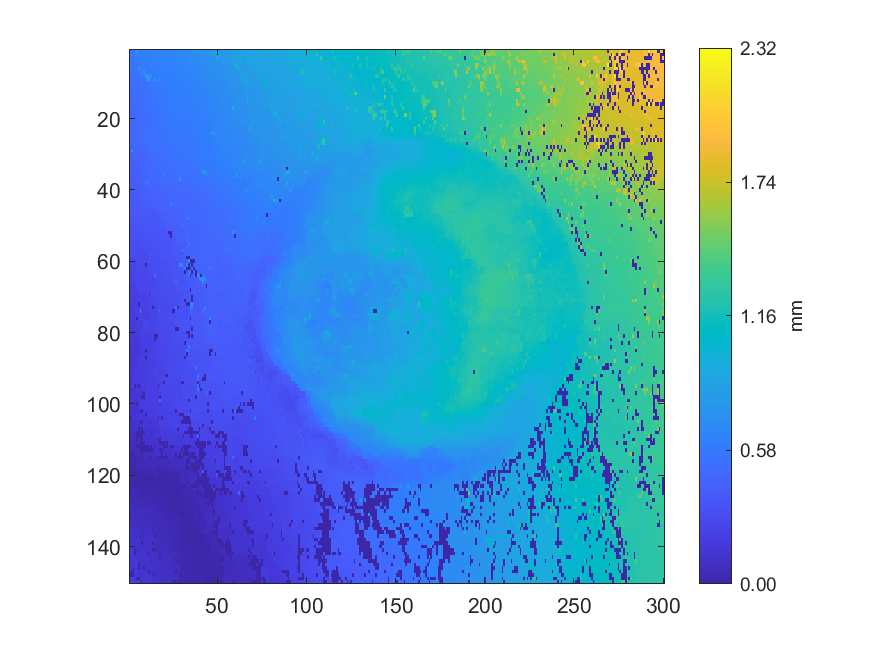

Data behind this chart, as committed beside it:
0.593524, 0.596432, 0.607787, 0.607559, 0.833591, 0.629085, 0.636808, 0.641006, 0.641368, 0.645867, 0.64256, 0.651434, 0.650948, 0.654518, 0.658883, 0.657986, 0.662144, 0.660573, 0.659532, 0.655057, 0.654202, 0.652585, 0.657172, 0.663982
0.5916, 0.5938, 0.6068, 0.6076, 0.6078, 0.6102, 0.6222, 0.6235, 0.6354, 0.6293, 0.6356, 0.6446, 0.6456, 0.6462, 0.6472, 0.6475, 0.6479, 0.6462, 0.652, 0.6486, 0.6476, 0.6497, 0.6622, 0.6614
0.5828, 0.5865, 0.5883, 0.5882, 0.5901, 0.5981, 0.6027, 0.6015, 0.6128, 0.6191, 0.6315, 0.6328, 0.6332, 0.6391, 0.638, 0.6397, 0.6387, 0.6401, 0.6391, 0.6389, 0.6454, 0.6433, 0.6393, 0.642
0.5772, 0.5733, 0.5788, 0.5808, 0.5797, 0.5865, 0.5883, 0.5993, 0.608, 0.612, 0.6132, 0.6242, 0.623, 0.6309, 0.6348, 0.6333, 0.631, 0.6314, 0.6299, 0.6334, 0.6349, 0.6335, 0.6358, 0.6332
0.5617, 0.5679, 0.564, 0.5633, 0.561, 0.5793, 0.5802, 0.5868, 0.597, 0.5993, 0.6014, 0.6149, 0.6201, 0.6201, 0.628, 0.6289, 0.6261, 0.6269, 0.6267, 0.6262, 0.6251, 0.6256, 0.6253, 0.6288
0.7603, 0.5493, 0.5522, 0.551, 0.5522, 0.7557, 0.8928, 0.5801, 0.581, 0.5873, 0.5886, 0.6008, 0.6077, 0.6113, 0.6119, 0.6189, 0.6183, 0.6221, 0.6219, 0.6195, 0.6204, 0.6203, 0.6235, 0.6243
0.538, 0.5449, 0.5446, 0.5474, 0.5484, 0.547, 0.5494, 0.5539, 0.8181, 0.5773, 0.5831, 0.5933, 0.593, 0.6078, 0.6081, 0.6155, 0.6137, 0.614, 0.6154, 0.6155, 0.6142, 0.616, 0.6138, 0.6156
0.5261, 0.5292, 0.5376, 0.5404, 0.5421, 0.5459, 0.5466, 0.5459, 0.5448, 0.821, 0.7455, 0.7453, 0.7439, 0.6045, 0.604, 0.6043, 0.6082, 0.6119, 0.61, 0.611, 0.6127, 0.6123, 0.6129, 0.6132
0.5188, 0.5233, 0.5284, 0.5296, 0.5388, 0.5379, 0.5384, 0.5387, 0.5417, 0.5484, 0.8226, 0.8226, 0.5731, 0.5796, 0.7871, 0.5957, 0.7546, 0.7541, 0.6049, 0.6076, 0.6087, 0.6109, 0.6112, 0.6127
0.5179, 0.5179, 0.519, 0.5183, 0.5186, 0.5278, 0.5283, 0.5298, 0.544, 0.544, 0.5421, 0.5519, 0.567, 0.5691, 0.5675, 0.5779, 0.5874, 0.5949, 0.5986, 0.6037, 0.6045, 0.606, 0.6079, 0.6095
0.509, 0.5112, 0.5176, 0.517, 0.5149, 0.5249, 0.5259, 0.526, 0.525, 0.5402, 0.5498, 0.554, 0.5642, 0.5638, 0.5664, 0.5757, 0.582, 0.5882, 0.5886, 0.5914, 0.5937, 0.6037, 0.6057, 0.6073
0.4989, 0.5087, 0.5081, 0.5127, 0.5121, 0.5147, 0.525, 0.5264, 0.5282, 0.5328, 0.5426, 0.5572, 0.5579, 0.5649, 0.5654, 0.5675, 0.5744, 0.5829, 0.5825, 0.5877, 0.5889, 0.5885, 0.5963, 0.6019
0.4944, 0.498, 0.5056, 0.5107, 0.5139, 0.5078, 0.5255, 0.5245, 0.5349, 0.5337, 0.5327, 0.5433, 0.5568, 0.5558, 0.5574, 0.5725, 0.5718, 0.5759, 0.5791, 0.5801, 0.5827, 0.5921, 0.5954, 0.5951
0.4953, 0.4947, 0.4954, 0.4972, 0.5018, 0.5072, 0.5067, 0.5119, 0.5315, 0.5303, 0.5359, 0.5346, 0.5533, 0.5554, 0.5567, 0.5654, 0.5646, 0.5719, 0.5707, 0.577, 0.5852, 0.5896, 0.5915, 0.5978
0.4915, 0.4976, 0.4955, 0.497, 0.5015, 0.5104, 0.5101, 0.51, 0.5296, 0.5292, 0.5346, 0.5347, 0.5427, 0.547, 0.5584, 0.5592, 0.5643, 0.5666, 0.5669, 0.5765, 0.5825, 0.5846, 0.5895, 0.5891
0.4888, 0.4895, 0.4896, 0.4998, 0.5001, 0.498, 0.4981, 0.5074, 0.5215, 0.5275, 0.5318, 0.5386, 0.5477, 0.5451, 0.5528, 0.5532, 0.5594, 0.5654, 0.5702, 0.5723, 0.5747, 0.5839, 0.5848, 0.5879
0.4766, 0.4769, 0.4839, 0.4891, 0.4962, 0.4973, 0.5046, 0.5038, 0.5146, 0.5149, 0.5223, 0.532, 0.5332, 0.5501, 0.5502, 0.553, 0.5595, 0.5612, 0.5626, 0.5687, 0.5764, 0.5772, 0.5839, 0.5876
0.4697, 0.4859, 0.4858, 0.4934, 0.4948, 0.494, 0.4999, 0.5, 0.4984, 0.5205, 0.5205, 0.5236, 0.5287, 0.5419, 0.5419, 0.5488, 0.5553, 0.5635, 0.5662, 0.5662, 0.5663, 0.5772, 0.5789, 0.5848
0.4705, 0.472, 0.4795, 0.4869, 0.4885, 0.4959, 0.4959, 0.4945, 0.5099, 0.52, 0.5206, 0.5217, 0.5244, 0.5362, 0.5421, 0.5528, 0.5523, 0.5559, 0.5641, 0.5652, 0.5644, 0.5703, 0.5773, 0.5795
0.466, 0.4765, 0.4804, 0.4828, 0.4832, 0.485, 0.4936, 0.4931, 0.4918, 0.5079, 0.5183, 0.5176, 0.5155, 0.5363, 0.536, 0.5529, 0.5527, 0.556, 0.5552, 0.5597, 0.5624, 0.5723, 0.5758, 0.5744
0.4697, 0.4681, 0.476, 0.4791, 0.4817, 0.487, 0.4921, 0.4915, 0.4941, 0.5008, 0.5055, 0.5277, 0.526, 0.5361, 0.5381, 0.546, 0.549, 0.5524, 0.5516, 0.5584, 0.5585, 0.5642, 0.5667, 0.5728
0.4623, 0.4721, 0.4702, 0.4818, 0.486, 0.4847, 0.4842, 0.4981, 0.4948, 0.5064, 0.5258, 0.5252, 0.5278, 0.5349, 0.5415, 0.5423, 0.5463, 0.5464, 0.552, 0.5517, 0.5622, 0.5661, 0.5689, 0.5705
0.4626, 0.4647, 0.4692, 0.4778, 0.4876, 0.4865, 0.4875, 0.4879, 0.4994, 0.5134, 0.5123, 0.5243, 0.5349, 0.5378, 0.5368, 0.5372, 0.537, 0.5468, 0.5484, 0.5486, 0.5553, 0.5553, 0.5656, 0.5645
0.4656, 0.4645, 0.4692, 0.4794, 0.4792, 0.4904, 0.4925, 0.5082, 0.5077, 0.528, 0.5288, 0.5288, 0.5341, 0.5342, 0.5352, 0.5348, 0.537, 0.5374, 0.547, 0.547, 0.5551, 0.556, 0.5605, 0.5641
0.4646, 0.4737, 0.4723, 0.4789, 0.4789, 0.5013, 0.5017, 0.5009, 0.5116, 0.5292, 0.5287, 0.5284, 0.5298, 0.5312, 0.5358, 0.5363, 0.5367, 0.5427, 0.543, 0.5511, 0.5516, 0.5527, 0.5567, 0.5564
0.4621, 0.4698, 0.4817, 0.4838, 0.5014, 0.5011, 0.5002, 0.5013, 0.5247, 0.526, 0.5248, 0.5259, 0.5273, 0.5291, 0.5322, 0.5332, 0.5364, 0.5418, 0.544, 0.5515, 0.5515, 0.5539, 0.5532, 0.5539
0.4619, 0.4687, 0.4671, 0.4871, 0.4978, 0.5002, 0.4997, 0.5004, 0.5158, 0.5209, 0.5212, 0.5229, 0.5247, 0.5228, 0.5281, 0.531, 0.5322, 0.5401, 0.54, 0.5446, 0.5437, 0.5488, 0.5526, 0.5537
0.4527, 0.4518, 0.4513, 0.469, 0.4838, 0.4839, 0.4802, 0.4868, 0.4858, 0.5023, 0.5187, 0.5195, 0.5209, 0.5219, 0.5257, 0.5259, 0.526, 0.5373, 0.5391, 0.5397, 0.5391, 0.5431, 0.5434, 0.5484
0.45, 0.7461, 0.4608, 0.4599, 0.4747, 0.4739, 0.4655, 0.4776, 0.4782, 0.4864, 0.4865, 0.6119, 0.5155, 0.5156, 0.5174, 0.5185, 0.5253, 0.5272, 0.5342, 0.536, 0.5347, 0.5387, 0.5417, 0.5414
0.4379, 0.4378, 0.4539, 0.4543, 0.4643, 0.4627, 0.462, 0.4621, 0.4723, 0.4822, 0.4818, 0.4929, 0.4936, 0.5037, 0.5037, 0.5089, 0.5076, 0.5179, 0.523, 0.5318, 0.5322, 0.5365, 0.535, 0.5384
0.4316, 0.4353, 0.4427, 0.4477, 0.449, 0.4625, 0.4609, 0.4585, 0.4678, 0.467, 0.4902, 0.4925, 0.492, 0.4914, 0.4967, 0.5076, 0.5075, 0.5129, 0.5145, 0.5234, 0.5202, 0.5216, 0.5309, 0.5318
0.427, 0.4264, 0.4268, 0.4296, 0.4452, 0.457, 0.4558, 0.4559, 0.4567, 0.4821, 0.4814, 0.4772, 0.481, 0.4871, 0.4931, 0.5027, 0.5021, 0.5048, 0.5096, 0.515, 0.5154, 0.5202, 0.5226, 0.5251
0.4239, 0.4234, 0.4314, 0.4304, 0.4291, 0.4472, 0.4473, 0.452, 0.4594, 0.4756, 0.471, 0.4693, 0.4691, 0.4696, 0.4883, 0.498, 0.4967, 0.5047, 0.5063, 0.5103, 0.5098, 0.5114, 0.518, 0.5194
0.4218, 0.4249, 0.4275, 0.4265, 0.4264, 0.4255, 0.4405, 0.4411, 0.469, 0.4693, 0.4687, 0.4691, 0.4721, 0.4847, 0.4861, 0.4902, 0.4903, 0.5023, 0.5018, 0.5014, 0.5114, 0.5104, 0.5115, 0.5101
0.4072, 0.4056, 0.4235, 0.4276, 0.4265, 0.4372, 0.4376, 0.4427, 0.4518, 0.4504, 0.4776, 0.4781, 0.4776, 0.4794, 0.484, 0.482, 0.4927, 0.4978, 0.5005, 0.5017, 0.5037, 0.4979, 0.5054, 0.5103
0.4074, 0.4083, 0.4075, 0.411, 0.4205, 0.4308, 0.4304, 0.4397, 0.4492, 0.4561, 0.4711, 0.4705, 0.4745, 0.474, 0.4804, 0.4803, 0.4802, 0.4819, 0.4874, 0.6838, 0.4961, 0.4948, 0.4993, 0.4973
0.3982, 0.399, 0.4084, 0.4089, 0.4101, 0.4275, 0.4223, 0.4265, 0.44, 0.4485, 0.4489, 0.4685, 0.4721, 0.4726, 0.4728, 0.4745, 0.4789, 0.4813, 0.48, 0.4835, 0.4882, 0.4869, 0.4923, 0.4915
0.3993, 0.4071, 0.4078, 0.4061, 0.4088, 0.4156, 0.4219, 0.4214, 0.4122, 0.565, 0.5525, 0.4652, 0.4656, 0.4652, 0.4652, 0.4681, 0.471, 0.4727, 0.4741, 0.4737, 0.4806, 0.4796, 0.4851, 0.4871
0.3979, 0.4015, 0.4016, 0.4038, 0.4085, 0.4129, 0.414, 0.4147, 0.4193, 0.418, 0.4295, 0.462, 0.4617, 0.4632, 0.4625, 0.4626, 0.4649, 0.4689, 0.4707, 0.4719, 0.4714, 0.4709, 0.4721, 0.4814
0.3836, 0.3998, 0.3968, 0.4099, 0.4054, 0.409, 0.408, 0.4138, 0.4206, 0.4197, 0.4234, 0.4423, 0.4452, 0.459, 0.454, 0.4593, 0.4619, 0.4614, 0.4611, 0.4683, 0.4639, 0.4642, 0.4713, 0.474
0.3852, 0.3852, 0.3912, 0.3976, 0.4086, 0.4073, 0.4068, 0.4135, 0.4182, 0.4281, 0.4278, 0.4287, 0.4388, 0.4398, 0.4539, 0.4533, 0.4514, 0.4563, 0.4573, 0.4614, 0.4636, 0.4658, 0.4653, 0.465
0.3808, 0.3896, 0.3888, 0.3972, 0.4019, 0.4042, 0.4035, 0.4152, 0.4256, 0.426, 0.4242, 0.4228, 0.4285, 0.4485, 0.448, 0.4479, 0.4437, 0.4428, 0.4527, 0.4566, 0.4588, 0.4622, 0.4598, 0.4653
0.3748, 0.386, 0.3811, 0.3808, 0.3835, 0.401, 0.4004, 0.4031, 0.4244, 0.4239, 0.4239, 0.4227, 0.4223, 0.4306, 0.4324, 0.4372, 0.4358, 0.4451, 0.4431, 0.4422, 0.445, 0.4557, 0.4584, 0.4581
0.3691, 0.3808, 0.3818, 0.3821, 0.3809, 0.3909, 0.3907, 0.393, 0.4047, 0.4038, 0.4133, 0.4122, 0.4118, 0.4271, 0.4319, 0.4296, 0.4342, 0.4328, 0.4396, 0.4402, 0.4391, 0.4438, 0.4445, 0.6003
0.3673, 0.3665, 0.379, 0.3824, 0.3803, 0.3934, 0.3945, 0.4046, 0.4033, 0.4019, 0.4015, 0.4091, 0.4103, 0.4103, 0.4183, 0.4175, 0.4149, 0.4281, 0.4353, 0.4383, 0.4371, 0.4401, 0.4416, 0.4399
0.3587, 0.3812, 0.3816, 0.3799, 0.3916, 0.3961, 0.3938, 0.3911, 0.4019, 0.4002, 0.3997, 0.3921, 0.3894, 0.3863, 0.3866, 0.4043, 0.409, 0.413, 0.4103, 0.4143, 0.4371, 0.4391, 0.4402, 0.4401
0.3571, 0.3775, 0.3756, 0.3772, 0.3704, 0.3893, 0.3905, 0.3931, 0.3994, 0.3977, 0.3973, 0.3798, 0.3807, 0.3783, 0.382, 0.3813, 0.4079, 0.4079, 0.4114, 0.4111, 0.411, 0.4245, 0.4376, 0.4367
0.3515, 0.3504, 0.3668, 0.3589, 0.3569, 0.3576, 0.3664, 0.3762, 0.3759, 0.3746, 0.3739, 0.3723, 0.3694, 0.3734, 0.3725, 0.3855, 0.3834, 0.382, 0.41, 0.4133, 0.4115, 0.412, 0.4132, 0.4239
0.3483, 0.3493, 0.3521, 0.3575, 0.3581, 0.3564, 0.36, 0.3585, 0.3729, 0.37, 0.3712, 0.3704, 0.3696, 0.3697, 0.3695, 0.3838, 0.3847, 0.384, 0.3813, 0.4046, 0.4043, 0.4135, 0.4099, 0.4094
0.3279, 0.3311, 0.3313, 0.3454, 0.3454, 0.3537, 0.353, 0.355, 0.3554, 0.3666, 0.3696, 0.3719, 0.3712, 0.3702, 0.3715, 0.3719, 0.3706, 0.3793, 0.3778, 0.3804, 0.3926, 0.411, 0.4089, 0.4139
0.3349, 0.3338, 0.3463, 0.3461, 0.3454, 0.3482, 0.3518, 0.3529, 0.3519, 0.3591, 0.3619, 0.362, 0.3603, 0.3585, 0.3708, 0.3707, 0.3672, 0.3698, 0.3688, 0.3733, 0.3811, 0.3983, 0.408, 0.4118
0.332, 0.3331, 0.3353, 0.3423, 0.3318, 0.3462, 0.3389, 0.3444, 0.3414, 0.3552, 0.3533, 0.3522, 0.3526, 0.3567, 0.3569, 0.3687, 0.3667, 0.3689, 0.3663, 0.365, 0.3694, 0.3703, 0.003207, 0.003494
0.3323, 0.3322, 0.3323, 0.3318, 0.3319, 0.3312, 0.3316, 0.3381, 0.3407, 0.3387, 0.3517, 0.3497, 0.3547, 0.3555, 0.3552, 0.3559, 0.3567, 0.3638, 0.3633, 0.3685, 0.3672, 0.3652, 0.3632, 0.003357
0.3121, 0.3114, 0.3098, 0.3114, 0.3291, 0.3297, 0.3277, 0.3267, 0.325, 0.337, 0.3474, 0.3446, 0.3449, 0.3428, 0.3478, 0.3572, 0.3577, 0.354, 0.358, 0.365, 0.3653, 0.3646, 0.3638, 0.3831
0.3117, 0.31, 0.3037, 0.3022, 0.2989, 0.2991, 0.3265, 0.327, 0.3261, 0.3276, 0.3352, 0.3313, 0.3385, 0.3407, 0.3397, 0.3557, 0.3533, 0.3554, 0.3553, 0.3636, 0.3621, 0.3625, 0.3625, 0.3834
0.3023, 0.3098, 0.3062, 0.3032, 0.298, 0.2918, 0.325, 0.3252, 0.3256, 0.3244, 0.3319, 0.3314, 0.3284, 0.3262, 0.3373, 0.3378, 0.3508, 0.3507, 0.3476, 0.3605, 0.3589, 0.3597, 0.3576, 0.3742
0.3014, 0.301, 0.2915, 0.2933, 0.2947, 0.2924, 0.291, 0.2933, 0.3202, 0.3204, 0.3189, 0.3184, 0.3277, 0.3272, 0.3352, 0.3348, 0.3314, 0.3477, 0.3431, 0.3488, 0.3584, 0.3578, 0.3595, 0.3591
0.2947, 0.2943, 0.2939, 0.3003, 0.2932, 0.2945, 0.2914, 0.2907, 0.2879, 0.2938, 0.321, 0.3204, 0.3203, 0.3212, 0.3312, 0.3311, 0.3264, 0.3272, 0.341, 0.3416, 0.3583, 0.3575, 0.3568, 0.3516
0.28, 0.2887, 0.2881, 0.2864, 0.2978, 0.2913, 0.2897, 0.2877, 0.2876, 0.2863, 0.2843, 0.3044, 0.317, 0.3192, 0.3182, 0.3182, 0.3247, 0.3246, 0.3239, 0.3419, 0.3569, 0.354, 0.3556, 0.3534
0.2594, 0.2534, 0.2519, 0.257, 0.2818, 0.281, 0.2851, 0.2809, 0.2809, 0.2799, 0.3054, 0.3046, 0.3031, 0.3191, 0.318, 0.3156, 0.3136, 0.3166, 0.3283, 0.3279, 0.3352, 0.3349, 0.355, 0.3457
0.2479, 0.2479, 0.2425, 0.2511, 0.2701, 0.2696, 0.2751, 0.2787, 0.2746, 0.003367, 0.2844, 0.2973, 0.2965, 0.3115, 0.3106, 0.3107, 0.3131, 0.3078, 0.3295, 0.3314, 0.3321, 0.3257, 0.3262, 0.3456
... 89 more rows
